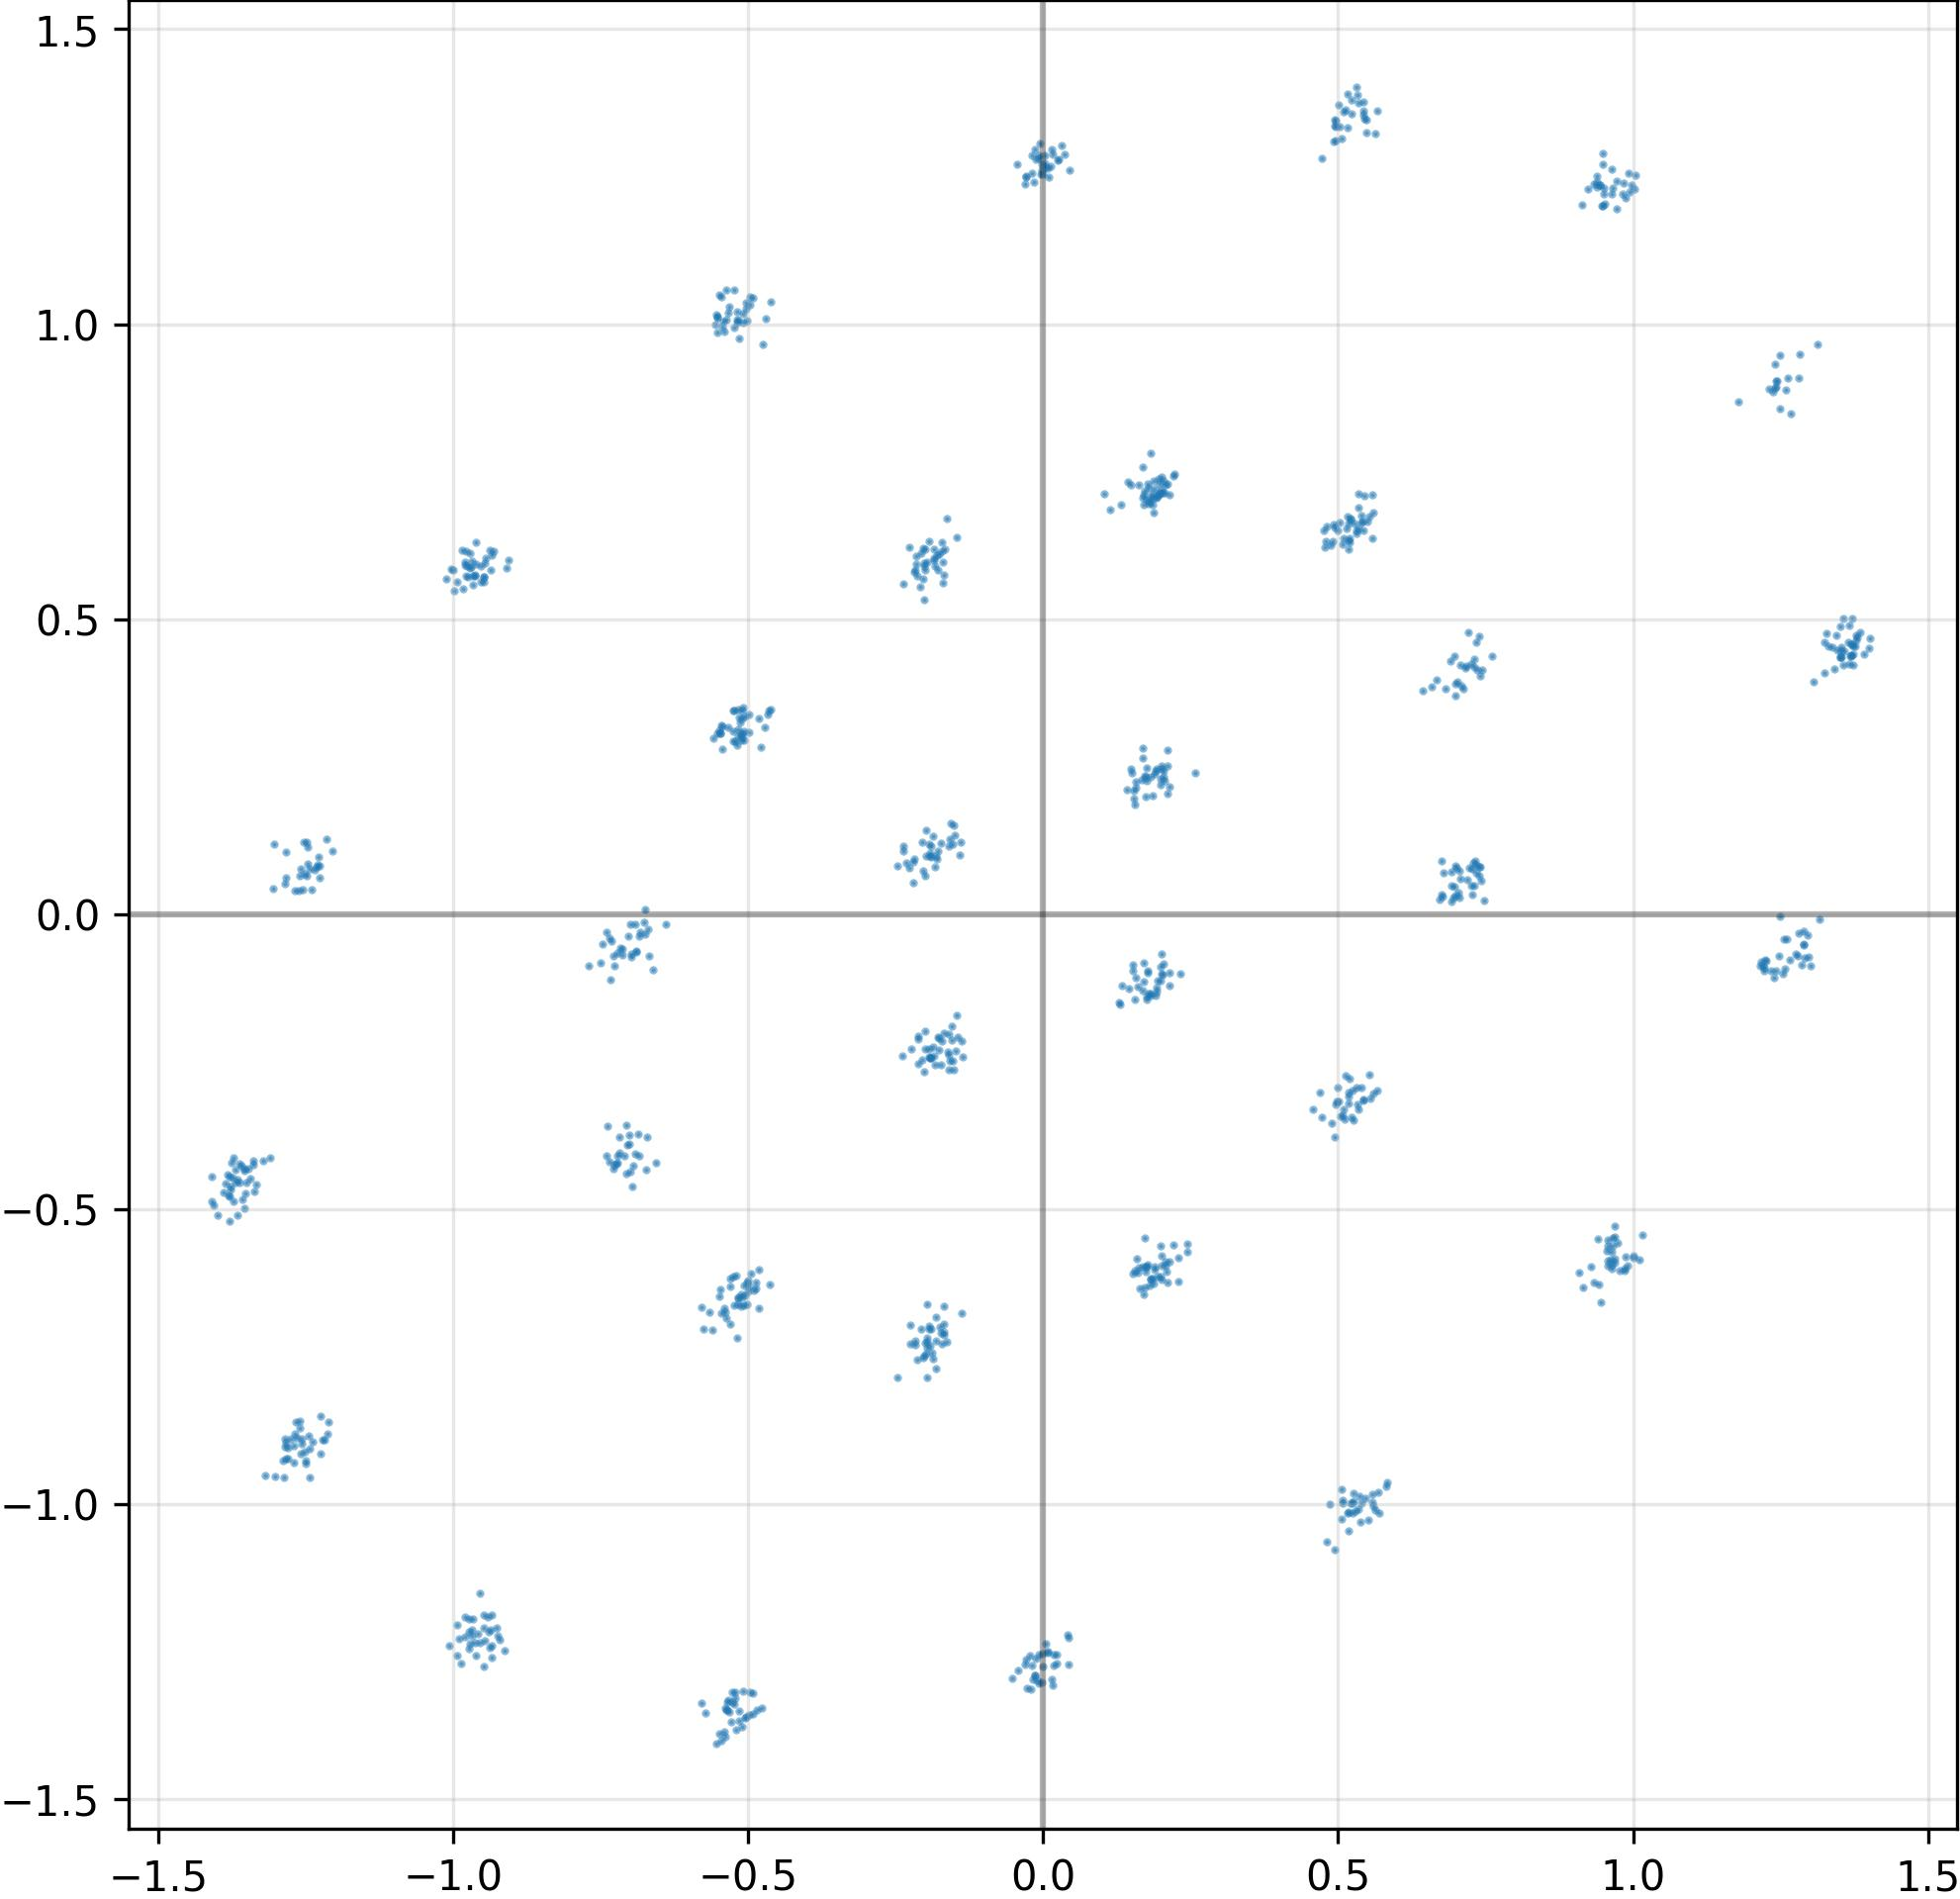

The data file committed next to this chart (first rows):
I, Q
-7.292513735592365265e-03, 1.280312418937683105e+00
-7.095820903778076172e-01, -4.102664589881896973e-01
1.324676871299743652e+00, 4.602921903133392334e-01
1.924088597297668457e-01, 7.068634033203125000e-01
1.687495261430740356e-01, 7.063014507293701172e-01
-1.848404258489608765e-01, 6.040694713592529297e-01
2.019401788711547852e-01, 7.139219045639038086e-01
-9.262944459915161133e-01, -1.210151433944702148e+00
6.923622488975524902e-01, 7.232435047626495361e-02
-5.442473888397216797e-01, 9.955455064773559570e-01
-1.354708671569824219e+00, -4.310230314731597900e-01
7.164912223815917969e-01, 4.205566942691802979e-01
5.185260176658630371e-01, -3.018660247325897217e-01
-9.342071413993835449e-01, 6.081879734992980957e-01
-1.259409546852111816e+00, 6.510102748870849609e-02
-7.181493043899536133e-01, -4.037086367607116699e-01
5.253610014915466309e-01, -9.956073760986328125e-01
9.388557076454162598e-01, 1.250961542129516602e+00
-4.983505904674530029e-01, -6.308267116546630859e-01
5.162749886512756348e-01, 1.389264583587646484e+00
-5.541566610336303711e-01, -1.406022071838378906e+00
1.569460630416870117e-01, -1.080756261944770813e-01
-2.029473334550857544e-01, -7.521547675132751465e-01
2.326221764087677002e-02, -1.254001498222351074e+00
-5.023722052574157715e-01, -6.613342165946960449e-01
2.003574669361114502e-01, 7.407444715499877930e-01
-2.006604671478271484e-01, -2.286925464868545532e-01
-1.333231925964355469e+00, -4.576646089553833008e-01
-1.257224440574645996e+00, -8.883866071701049805e-01
-5.187284946441650391e-01, 1.003391504287719727e+00
-1.282716155052185059e+00, 6.136170029640197754e-02
-9.934864640235900879e-01, 5.629152059555053711e-01
1.734411567449569702e-01, 1.992565542459487915e-01
1.141405031085014343e-01, 6.850022673606872559e-01
9.455768465995788574e-01, -6.581989526748657227e-01
-1.228013396263122559e+00, 9.686973690986633301e-02
1.371509909629821777e+00, 4.577495753765106201e-01
2.007064670324325562e-01, 2.516688108444213867e-01
2.134779095649719238e-01, 7.108347415924072266e-01
-4.861724972724914551e-01, -6.247007250785827637e-01
-5.075463056564331055e-01, 2.951585650444030762e-01
-2.936435397714376450e-03, -1.301660418510437012e+00
-1.218303203582763672e+00, -8.908576965332031250e-01
9.640834331512451172e-01, -5.724010467529296875e-01
-1.620324403047561646e-01, -2.329396605491638184e-01
2.218051701784133911e-01, 7.461435198783874512e-01
-9.442962408065795898e-01, 6.042145490646362305e-01
-6.898670792579650879e-01, -6.266954541206359863e-02
2.075161188840866089e-01, -5.959227085113525391e-01
-2.007760703563690186e-01, -1.985554099082946777e-01
-1.871117055416107178e-01, 1.314058005809783936e-01
-5.183417797088623047e-01, 1.020702004432678223e+00
1.597584336996078491e-01, -6.080210804939270020e-01
1.370290398597717285e+00, 4.394252300262451172e-01
9.513790011405944824e-01, 1.203854799270629883e+00
-6.889805197715759277e-01, -6.336459517478942871e-02
-5.408181548118591309e-01, -1.385882496833801270e+00
-5.351101756095886230e-01, -1.334847092628479004e+00
-1.722051054239273071e-01, -7.275168895721435547e-01
-1.349905371665954590e+00, -4.540682137012481689e-01
... 964 more rows
